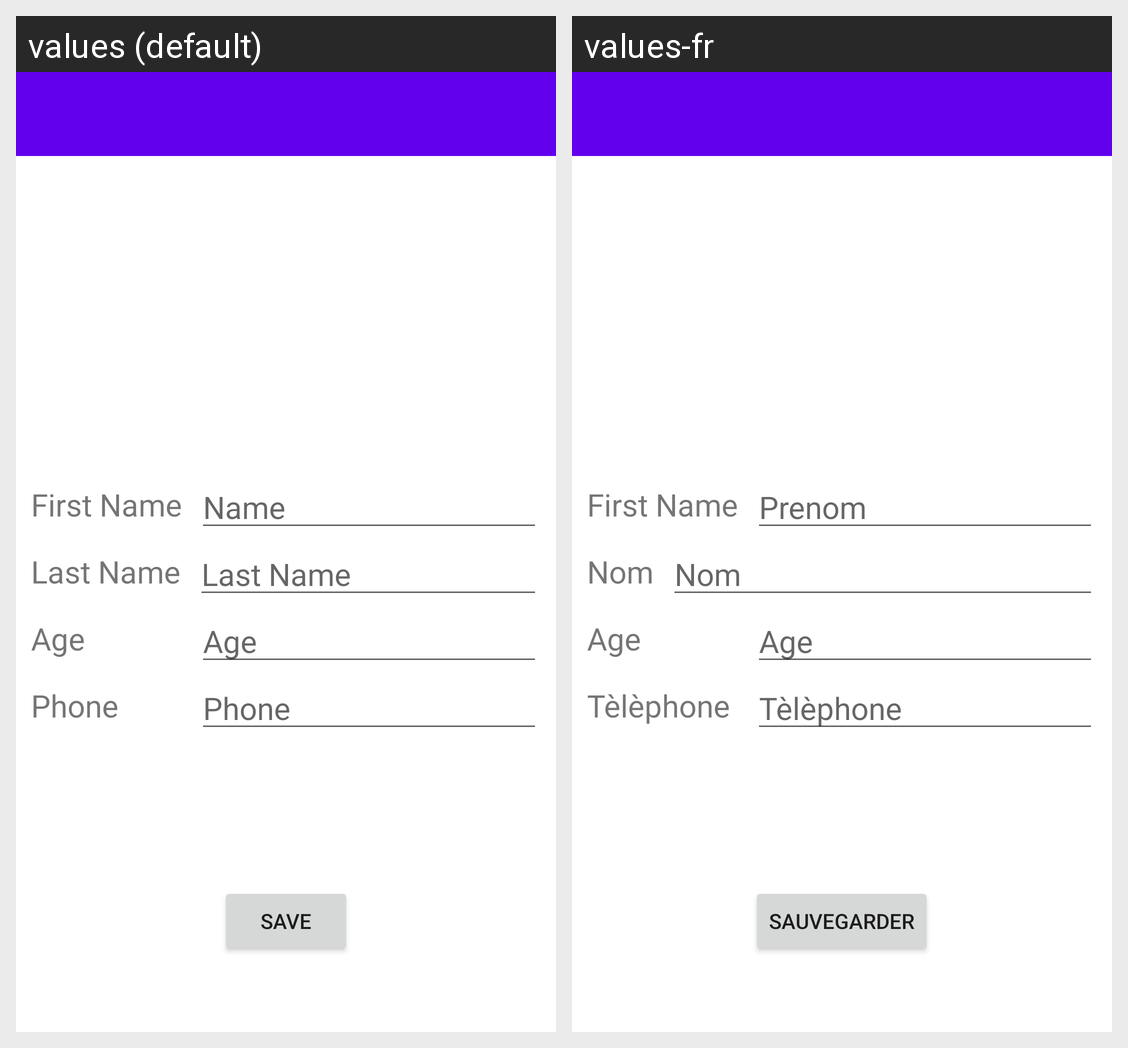

This grid shows one Android layout under two languages. Give, for every string resource on the screen, its name, the default text and each shown locale's text.
Android screen res/layout/activity_main.xml rendered under 2 locales, left to right: values (default), values-fr. Device: Nexus 5 (rendered at 1080×1920; each locale shown at half size, 540×960, under a caption strip naming it); theme Theme.RegisterForm.
Strings drawn on this screen, with the default value and each locale's value (text and hints the layout hard-codes, and strings that could not be matched under every locale, appear in the picture but are not listed):

first_name
  values: First Name
  values-fr: First Name

name
  values: Name
  values-fr: Prenom

last_name
  values: Last Name
  values-fr: Nom

age
  values: Age
  values-fr: Age

phone
  values: Phone
  values-fr: Tèlèphone

save
  values: Save
  values-fr: Sauvegarder
